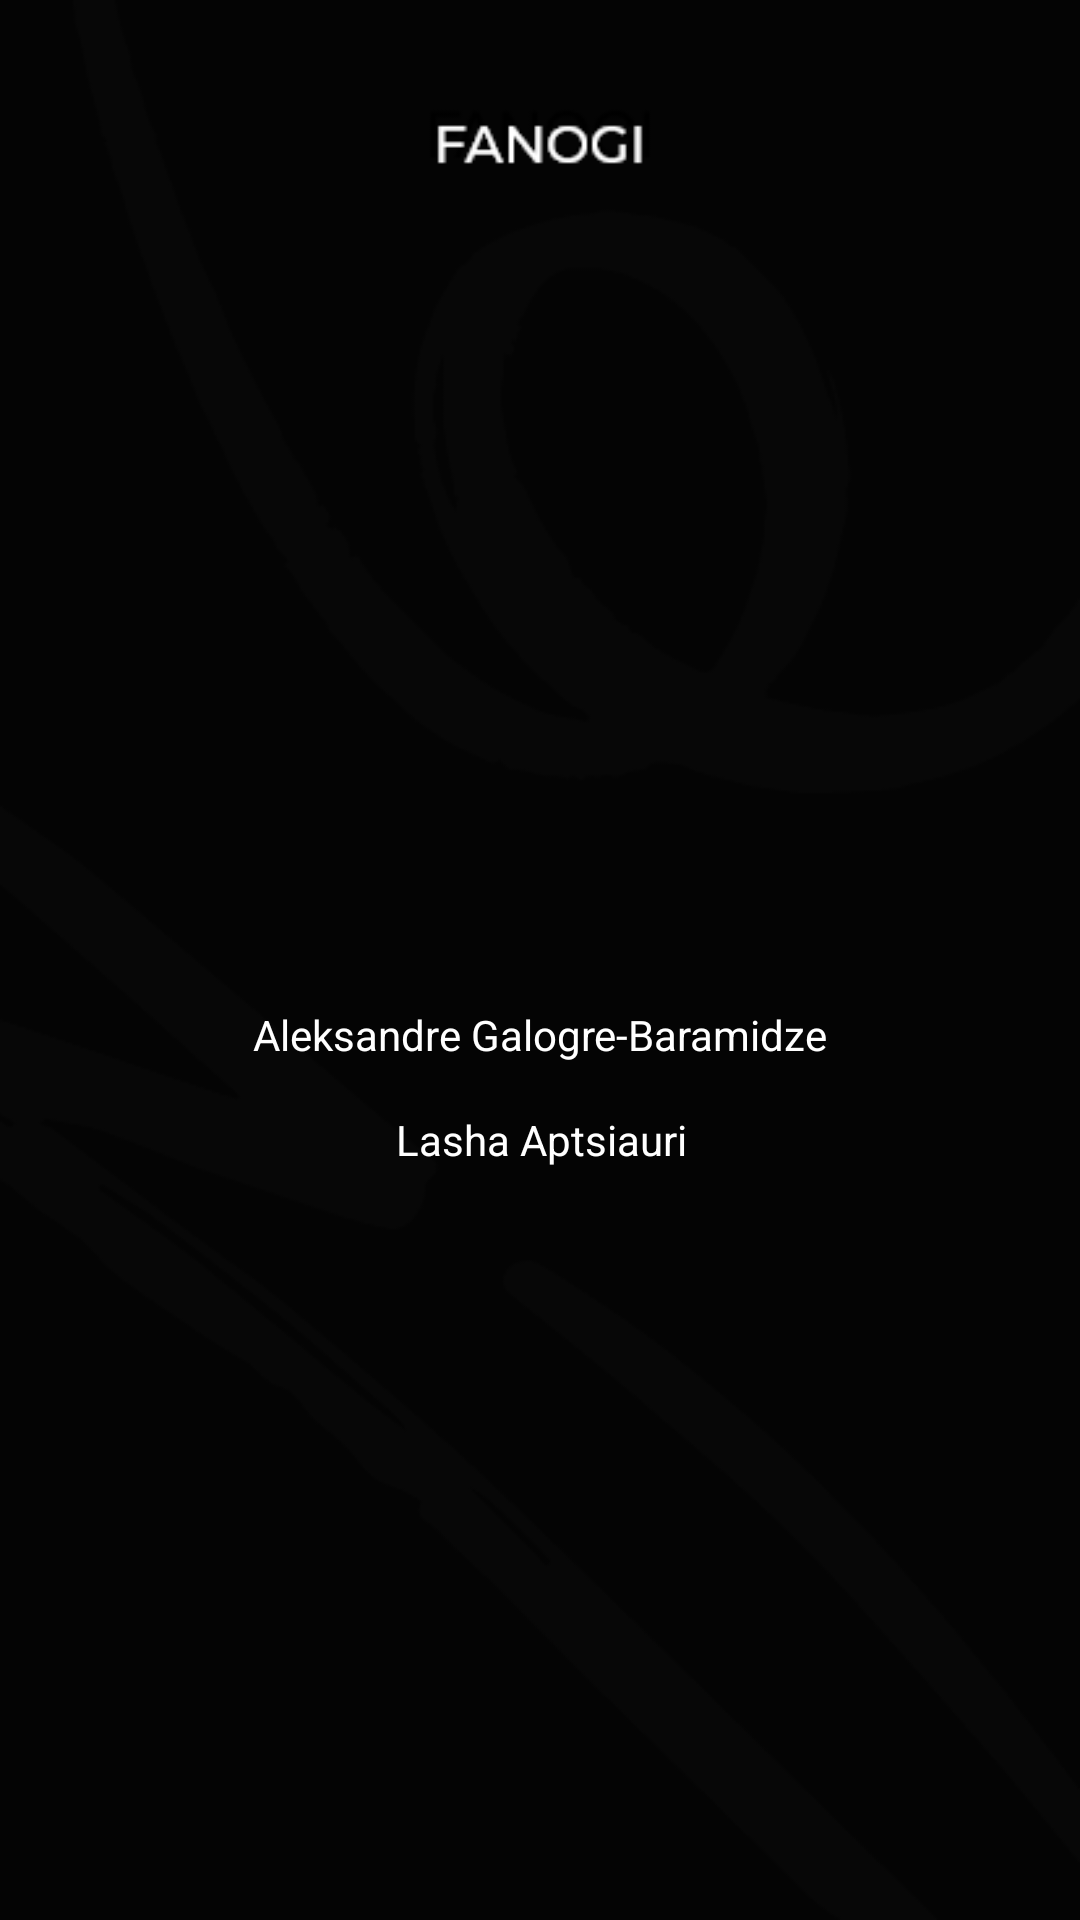

Produce the Android XML layout that renders to this screen, including the resource entries it uses.
<!-- AndroidManifest.xml: application theme Theme.AppCompat.Light.NoActionBar -->
<!-- res/layout/activity_main.xml -->
<?xml version="1.0" encoding="utf-8"?>
<androidx.constraintlayout.widget.ConstraintLayout xmlns:android="http://schemas.android.com/apk/res/android"
    xmlns:app="http://schemas.android.com/apk/res-auto"
    xmlns:tools="http://schemas.android.com/tools"
    android:layout_width="match_parent"
    android:layout_height="match_parent"
    android:background="@drawable/background"
    tools:context=".MainActivity" >

    <TextView
        android:id="@+id/textView4"
        android:layout_width="243dp"
        android:layout_height="28dp"
        android:text="@string/CreatorTwo"
        android:textAlignment="center"
        android:textColor="@color/white"
        app:layout_constraintBottom_toBottomOf="parent"
        app:layout_constraintEnd_toEndOf="parent"
        app:layout_constraintStart_toStartOf="parent"
        app:layout_constraintTop_toTopOf="parent"
        app:layout_constraintVertical_bias="0.548" />

    <TextView
        android:id="@+id/textView5"
        android:layout_width="248dp"
        android:layout_height="32dp"
        android:text="@string/CreatorOne"
        android:textAlignment="center"
        android:textColor="@color/white"
        app:layout_constraintBottom_toBottomOf="parent"
        app:layout_constraintEnd_toEndOf="parent"
        app:layout_constraintHorizontal_bias="0.503"
        app:layout_constraintStart_toStartOf="parent"
        app:layout_constraintTop_toTopOf="parent"
        app:layout_constraintVertical_bias="0.609" />
</androidx.constraintlayout.widget.ConstraintLayout>
<!-- resources referenced by this layout -->
<resources>
  <!-- drawable background: png bitmap (drawable-v24, 14348 bytes) -->
  <string name="CreatorOne">Lasha Aptsiauri</string>
  <string name="CreatorTwo">Aleksandre Galogre-Baramidze</string>
  <!-- not gathered from this repository: default colours our renderer supplied (Android Studio template values) -->
  <color name="white">#FFFFFFFF</color>
</resources>
